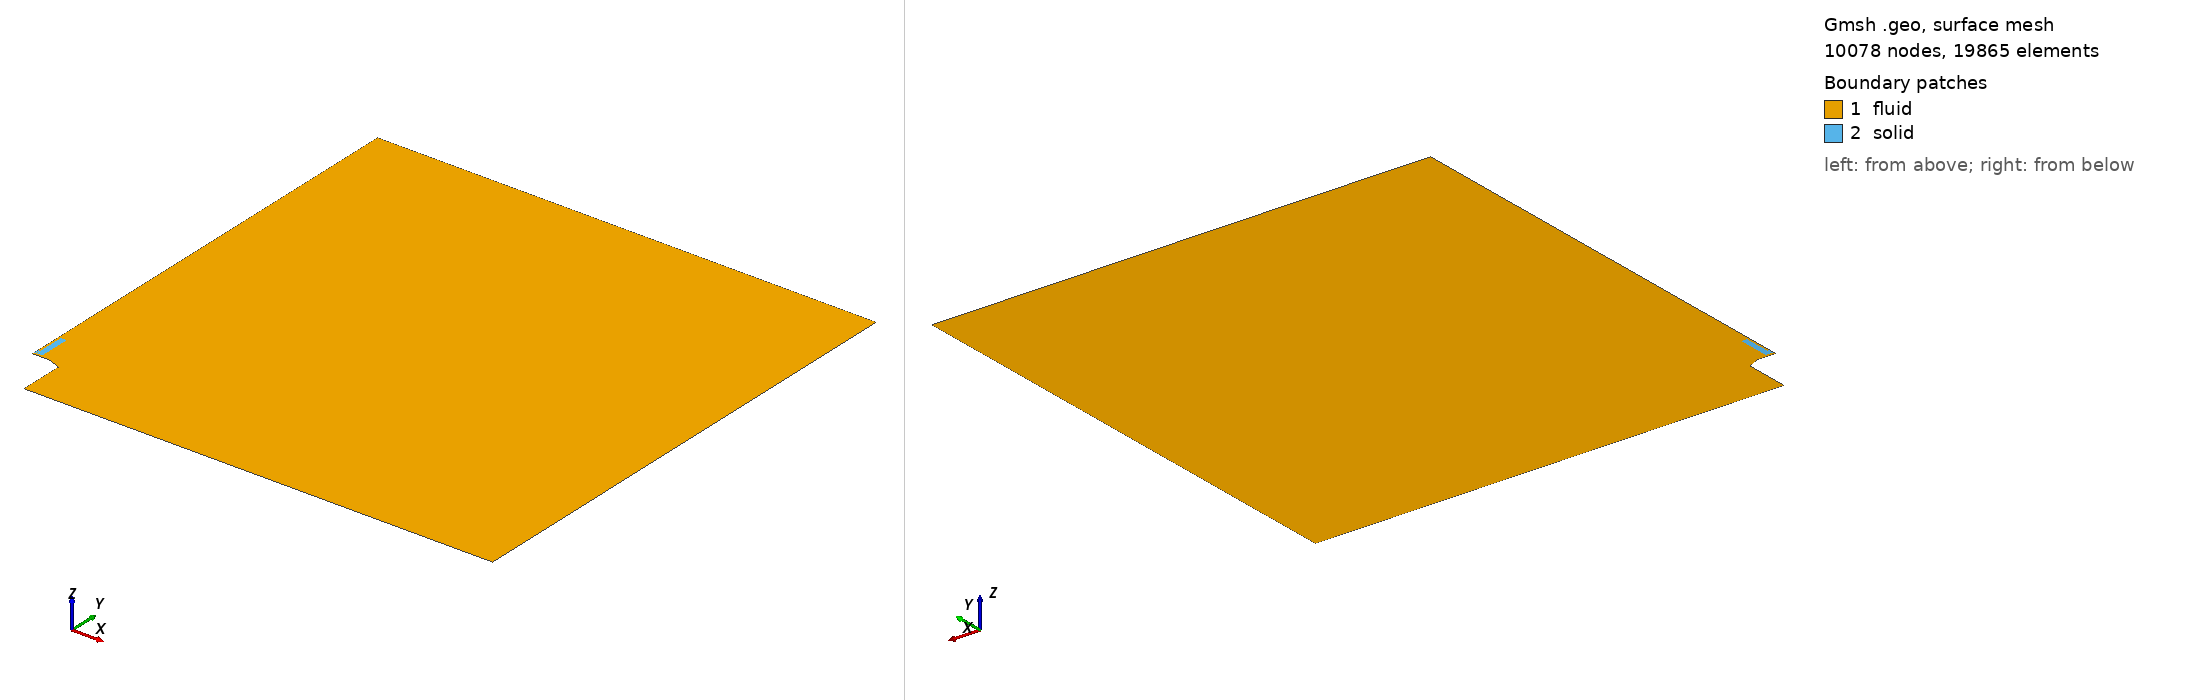

Gmsh geometry script, surface-meshed: 10078 nodes, 19865 surface elements. Boundary patches (legend numbers): 1 fluid, 2 solid. Left view from above one corner, right view from below the opposite corner. Legend entries are the model's physical surfaces. The drawing asked Gmsh for element sizes between 1% and 20% of the model's largest extent; the script's own settings can give other sizes.

=== mesh_v1_05mm_020um_heatProbe.geo (drawn) ===
clF = 0.001600*1.4142*1.4142;
clB = 0.000800*1.4142;
clM = 0.000800*1.4142/3.0;
clS = 0.000600/1.4142;
cl0 = 0.007200*1.4142;
cl1 = 0.024000*1.4142;
cl2 = 0.072000*1.4142;

radius = 1.0;

int_radius = 2.38*25.4/2000;
ext_radius = 2.89*25.4/2000;
burner_base_radius = 4.725*25.4/2000;

burner_height = 0.10;
flame_dist = 0.0025;

mat_location = burner_height + 0.005;  //arbitrary value
mat_wide = 0.5*1.25*25.4/1000;
mat_thick = 0.75*25.4/1000;
insulator = 1.00*25.4/1000 + mat_thick;
insulator_wide = 0.5*1.00*25.4/1000;
mat_holder = 1.75*25.4/1000 + mat_thick;
mat_BL_layer_x = 0.0025;
mat_BL_layer_y = 0.0025;


Point(2) = {ext_radius, burner_height, 0.0, 0.000200};
Point(3) = {int_radius, burner_height, 0.0, 1.0};
Point(4) = {mat_wide + mat_BL_layer_x, burner_height, 0.0, 1.0};
Point(5) = {                       0., burner_height, 0.0, 1.0};

delta = (mat_location - mat_BL_layer_y - burner_height - flame_dist);
flame_pos = burner_height + flame_dist;

/*Point( 8) = {     0.0,        flame_pos + 0.33*delta, 0.,     clS};*/
/*Point( 9) = {     0.0,        flame_pos + 0.66*delta, 0.,     clS};*/
/*Point(10) = {     0.0, mat_location - mat_BL_layer_y, 0.,     clS};*/
Point(11) = {     0.0, mat_location                 , 0., 0.7*clS};
Point(12) = {mat_wide, mat_location                 , 0.,     clM};
Point(13) = {mat_wide,      mat_location + mat_thick, 0.,     clM};
Point(14) = {mat_wide,      mat_location + insulator, 0.,     clM};

Point(15) = {mat_wide, mat_location + 1.0*mat_holder, 0., 1.00};
Point(16) = {     0.0, mat_location + 1.0*mat_holder, 0., 3.0*clM};
Point(17) = {     0.0, mat_location + 1.0*mat_holder + mat_BL_layer_y, 0., 2.00*clS};
Point(18) = {     0.0,                          burner_height + 0.550, 0., 6.00*clF};

Point(20) = {              0.00, radius, 0., 12.5*clF};
Point(21) = {              0.25, radius, 0., 12.5*clF};
Point(22) = {            radius, radius, 0.,      cl2};
Point(24) = {            radius,     0., 0.,      cl2};
Point(25) = {burner_base_radius,     0., 0., 6.66*clB};

aux = 0.5*(burner_base_radius + ext_radius);
Point(26) = {burner_base_radius, burner_height-0.0110, 0.0, clB};
Point(27) = {               aux, burner_height-0.0055, 0.0, clB};

offset = 0.0;
Point(28) = { burner_base_radius, burner_height + flame_dist, 0.,  1.0};
Point(29) = {                aux, burner_height + flame_dist, 0.0, clB};
Point(30) = {ext_radius + offset, burner_height + flame_dist, 0.,  1.0};
Point(31) = {         int_radius, burner_height + flame_dist, 0.,  1.0};
Point(32) = {mat_wide + mat_BL_layer_x, burner_height + flame_dist, 0.,  1.0};
Point(33) = {                 0., burner_height + flame_dist, 0.,  clS};


/*Point(41) = {mat_wide + mat_BL_layer_x, mat_location - mat_BL_layer_y, 0., 1.0};*/
Point(43) = {mat_wide + mat_BL_layer_x, mat_location + mat_thick, 0., 1.0};
Point(44) = {mat_wide + mat_BL_layer_x, mat_location + insulator, 0., 1.0};
Point(45) = {mat_wide + mat_BL_layer_x, mat_location + 1.0*mat_holder + mat_BL_layer_y, 0., 1.0};


x1 = 0.0;
y1 = 0.4*25.4/1000;
Point(51) = {  x1, mat_location + y1, 0., clM};

x2 = 0.3*25.4/2000;
y2 = 0.4*25.4/1000;
Point(52) = {  x2, mat_location + y2, 0., clM};

x3 = 0.3*25.4/2000;
y3 = 0.05*25.4/1000;
Point(53) = {  x3, mat_location + y3, 0., clM};

x4 = 0.35*25.4/2000;
y4 = 0.05*25.4/1000;
Point(54) = {  x4, mat_location + y4, 0., clM};

x5 = 0.35*25.4/2000;
Point(55) = {  x5, mat_location + mat_holder, 0., 2*clM};

x6 = 0.35*25.4/2000;
Point(56) = {  x6, mat_location + mat_holder + mat_BL_layer_y, 0., clM};


Line( 1) = {2, 3};
Line( 2) = {3, 4};
Line( 3) = {3, 31};
Line( 4) = {4, 32};
Line( 5) = {4, 5};
Line( 6) = {5, 33};

Line(10) = {26, 28};
Line(11) = {28, 29};
Line(12) = {29, 30};
Line(13) = {27, 29};
Line(14) = {26, 27};
Line(15) = {27,  2};
Line(16) = { 2, 30};
Line(17) = {30, 31};
Line(18) = {31, 32};
Line(19) = {32, 33};

/*Line(20) = {33,  8};*/
/*Line(21) = { 8,  9};*/
/*Line(22) = { 9, 10};*/
/*Line(23) = {10, 32};*/
Line(26) = {32, 43};
Line(27) = {43, 44};
Line(28) = {44, 45};
Line(29) = {45, 56};
Line(30) = {56, 17};
Line(31) = {17, 18};
Line(32) = {18, 20};

Line(40) = {20, 21};
Line(41) = {21, 22};
Line(42) = {22, 24};
Line(43) = {24, 25};
Line(44) = {25, 26};

Line(50) = {33, 11};
Line(51) = {11, 12};
Line(52) = {12, 32};
Line(53) = {13, 43};
Line(54) = {12, 13};
Line(55) = {13, 14};
Line(56) = {14, 15};
Line(57) = {15, 55};
Line(58) = {45, 15};
Line(59) = {16, 17};
Line(60) = {44, 14};

Line(61) = {11, 51};
Line(62) = {51, 52};
Line(63) = {52, 53};
Line(64) = {53, 54};
Line(65) = {54, 55};
Line(66) = {55, 56};
Line(67) = {55, 16};
Line(68) = {16, 51};

/*horizontal*/
Transfinite Line {  1} = 19 Using Bump 0.75;
Transfinite Line { 17} = 19 Using Bump 0.75;
Transfinite Line {  2} = 27 Using Progression 1.025;
Transfinite Line { 18} = 27 Using Progression 1.025;

Transfinite Line {- 5} = 36 Using Progression 1.006;
Transfinite Line {-19} = 36 Using Progression 1.006;
Transfinite Line { 23} = 36 Using Progression 1.006;
Transfinite Line {-51} = 36 Using Progression 1.005;

/*vertical*/
Transfinite Line {  3} = 27 Using Progression 1.1;
Transfinite Line { 16} = 27 Using Progression 1.1;
Transfinite Line {  4} = 27 Using Progression 1.1;
Transfinite Line {  6} = 27 Using Progression 1.1;
Transfinite Line { 13} = 27 Using Progression 1.0;
Transfinite Line { 10} = 27 Using Progression 1.0;

/*burner*/
Transfinite Line {-15} = 21 Using Progression 1.055;
Transfinite Line {-12} = 21 Using Progression 1.055;
Transfinite Line { 14} = 11 Using Progression 1.00;
Transfinite Line { 11} = 11 Using Progression 1.00;

/*material*/
Transfinite Line {-50} = 14 Using Progression 1.100;
Transfinite Line { 52} = 14 Using Progression 1.100;
Transfinite Line { 53} = 14 Using Progression 1.100;
Transfinite Line {-58} = 14 Using Progression 1.100;
Transfinite Line {-60} = 14 Using Progression 1.100;
Transfinite Line { 66} = 14 Using Progression 1.100;
Transfinite Line { 59} = 14 Using Progression 1.100;

Transfinite Line { 67} = 6 Using Progression 1.020;
Transfinite Line { 30} = 6 Using Progression 1.020;

Transfinite Line { 26} = 31 Using Progression 1.018;
Transfinite Line { 54} = 31 Using Progression 1.030;
/*Transfinite Line { 66} = 31 Using Progression 1.033;*/

Transfinite Line { 27} = 21 Using Progression 1.02;
Transfinite Line { 55} = 21 Using Progression 1.02;

Transfinite Line {-28} = 16 Using Progression 1.005;
Transfinite Line {-56} = 16 Using Progression 1.02;

Transfinite Line { 57} = 14 Using Progression 1.00;
Transfinite Line {-29} = 14 Using Progression 1.027;

Line Loop(40) = {10:12,17:18,26:32,40:44};
Plane Surface(1) = {40};

Line Loop(41) = {62:65,67,68};
Plane Surface(2) = {-41};

Point(70) = {  0.080, burner_height - 0.028, 0., 2.250*clF};
Point(71) = {  0.120, burner_height - 0.025, 0., 2.500*clF};
Point(72) = {  0.160, burner_height - 0.020, 0., 2.625*clF};
Point(73) = {  0.200, burner_height - 0.012, 0., 2.750*clF};
Point(74) = {  0.230, burner_height + 0.000, 0., 2.875*clF};
Point(75) = {  0.245, burner_height + 0.020, 0., 3.000*clF};
Point(76) = {  0.250, burner_height + 0.050, 0., 3.125*clF};
Point(77) = {  0.250, burner_height + 0.080, 0., 3.250*clF};
Point(78) = {  0.250, burner_height + 0.120, 0., 3.375*clF};
Point(79) = {  0.250, burner_height + 0.160, 0., 3.500*clF};
Point(80) = {  0.250, burner_height + 0.200, 0., 3.625*clF};
Point(81) = {  0.250, burner_height + 0.240, 0., 3.750*clF};
Point(82) = {  0.250, burner_height + 0.280, 0., 4.000*clF};
Point(83) = {  0.250, burner_height + 0.320, 0., 4.250*clF};
Point(84) = {  0.250, burner_height + 0.360, 0., 4.500*clF};
Point(85) = {  0.250, burner_height + 0.400, 0., 4.750*clF};
Point(86) = {  0.250, burner_height + 0.450, 0., 5.000*clF};
Point(87) = {  0.250, burner_height + 0.500, 0., 5.500*clF};
Point(88) = {  0.250, burner_height + 0.550, 0., 6.000*clF};
Point{70:88} In Surface{1};

/*Point(100) = {0.1, 0.1, 0., 1.0};*/
/*Point(101) = {             0.000500, flame_dist + burner_height, 0., 1.0};*/
/*Point(102) = {int_radius + 0.000281,              burner_height, 0., 1.0};*/
/*Point(103) = {int_radius - 0.000281,              burner_height, 0., 1.0};*/
Point(104) = {int_radius           ,   0.000020 + burner_height, 0., 1.0};
/*Point(105) = {      0.005 - 0.00050, flame_dist + burner_height, 0., 1.0};*/
/*Point(106) = {      0.005 + 0.00050, flame_dist + burner_height, 0., 1.0};*/
/*Point(107) = {        0.           ,  -0.000120 + mat_location , 0., 1.0};*/

Line Loop(42) = {1,3,-17,-16};
Plane Surface(3) = {42};
Transfinite Surface {3} Alternate;

Line Loop(43) = {2,4,-18,-3};
Plane Surface(4) = {43};
Transfinite Surface {4} Alternate;

Line Loop(44) = {-4,5,6,-19};
Plane Surface(5) = {44};
Transfinite Surface {5} Alternate;

Line Loop(45) = {15,16,-12,-13};
Plane Surface(6) = {45};
Transfinite Surface {6} Alternate;

Line Loop(46) = {14,13,-11,-10};
Plane Surface(7) = {46};
Transfinite Surface {7} Alternate;


Line Loop(50) = {51,52,19,50};
Plane Surface(11) = {50};
Transfinite Surface {11} Alternate;

Line Loop(51) = {-53, -54, 52, 26};
Plane Surface(12) = {-51};
Transfinite Surface {12} Alternate;

Line Loop(52) = {-60,-27, -53, 55};
Plane Surface(13) = {52};
Transfinite Surface {13} Alternate;

Line Loop(53) = {60, 56, -58, -28};
Plane Surface(14) = {53};
Transfinite Surface {14} Alternate;

Line Loop(54) = {66,-29, 58, 57};
Plane Surface(15) = {54};
Transfinite Surface {15} Alternate;

Line Loop(55) = {66,30,-59,-67};
Plane Surface(16) = {-55};
Transfinite Surface {16} Alternate;

Line Loop(60) = {62:65,-57,-56,-55,-54,-51,61};
Plane Surface(20) = {60};

/*#########################*/

Physical Line("inlet") = {1,2,5};
Physical Line("symmetry") = {6,22,50,31,32,59,68};
Physical Line("burner") = {44,14,15};
Physical Line("outlet") = {40};
Physical Line("linear") = {41,42,43};
Physical Line("wall_sym") = {61};
Physical Surface("fluid") = {1:7,11:16};
Physical Surface("solid") = {20};

//+
Show "*";
